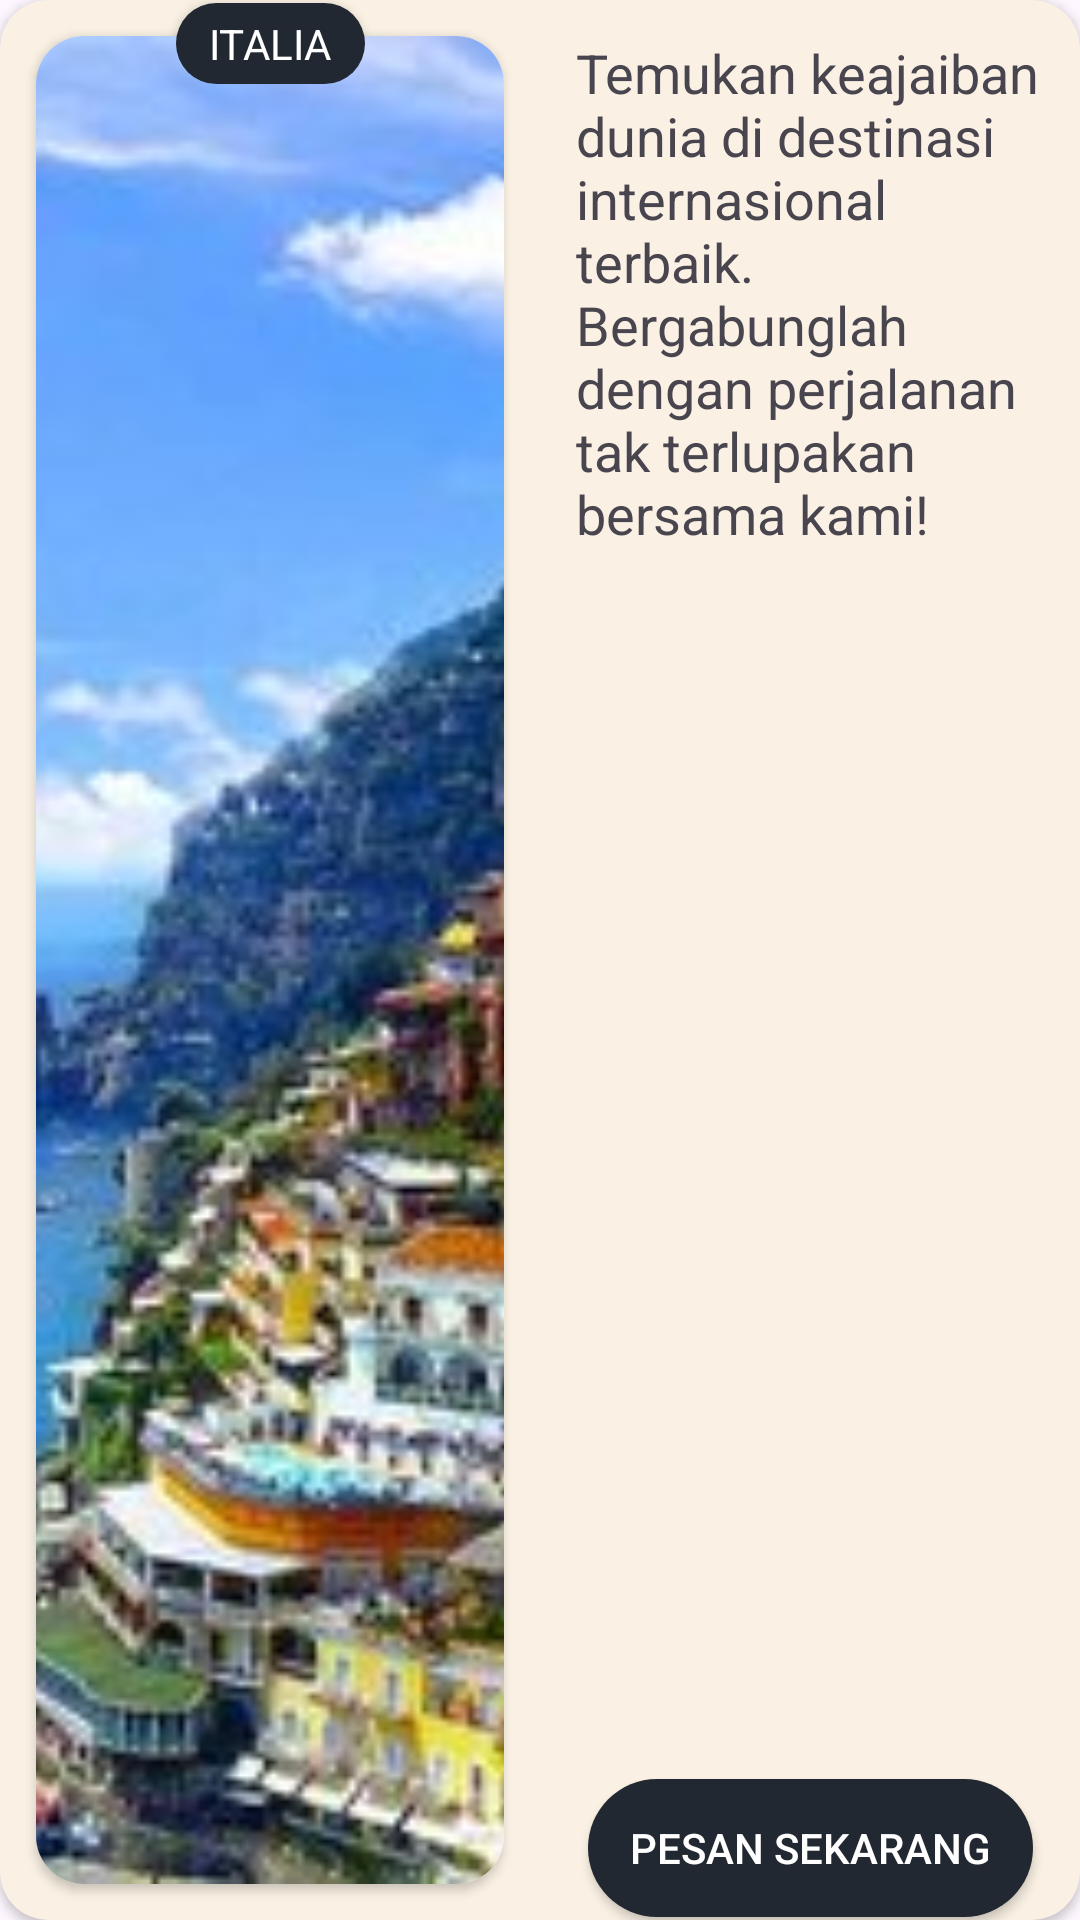

Android layout source for this screen:
<!-- AndroidManifest.xml: application theme Theme.CountryRoad -->
<!-- res/layout/card_recycle.xml -->
<?xml version="1.0" encoding="utf-8"?>
<androidx.cardview.widget.CardView
    xmlns:android="http://schemas.android.com/apk/res/android"
    android:layout_width="match_parent"
    android:layout_height="210dp"
    xmlns:app="http://schemas.android.com/apk/res-auto"
    android:layout_marginBottom="16dp"
    app:cardCornerRadius="16dp"
    android:id="@+id/cardView"
    android:background="@drawable/corner_radius"
    android:backgroundTint="@color/lightPrimary">
    <androidx.constraintlayout.widget.ConstraintLayout
        android:layout_width="match_parent"
        android:layout_height="match_parent">
    <androidx.constraintlayout.widget.Guideline
        android:layout_width="match_parent"
        android:layout_height="wrap_content"
        android:orientation="vertical"
        android:id="@+id/guidlinevL"
        app:layout_constraintGuide_percent="0.5"/>

        <androidx.constraintlayout.widget.Guideline
                android:layout_width="match_parent"
                android:layout_height="wrap_content"
                android:orientation="vertical"
                android:id="@+id/guidlinev"
                app:layout_constraintGuide_percent="0.5"/>
            <androidx.cardview.widget.CardView
                android:layout_width="0dp"
                android:layout_height="match_parent"
                android:id="@+id/cardImageView"
                app:cardCornerRadius="16dp"
                android:layout_margin="12dp"
                app:layout_constraintTop_toTopOf="parent"
                app:layout_constraintBottom_toBottomOf="parent"
                app:layout_constraintStart_toStartOf="parent"
                app:layout_constraintEnd_toEndOf="@+id/guidlinev"
                android:elevation="10dp">
                <ImageView
                    android:layout_width="match_parent"
                    android:layout_height="match_parent"
                    android:scaleType="centerCrop"
                    android:id="@+id/imageCard"
                    android:src="@drawable/italia"
                    />
            </androidx.cardview.widget.CardView>
            <TextView
                android:layout_width="0dp"
                android:layout_height="match_parent"
                android:text="@string/International"
                android:textSize="18dp"
                android:id="@+id/cardText"
                app:layout_constraintStart_toStartOf="@id/guidlinev"
                app:layout_constraintEnd_toEndOf="parent"
                app:layout_constraintTop_toTopOf="parent"
                app:layout_constraintBottom_toBottomOf="parent"
                android:layout_margin="12dp"/>
        <androidx.appcompat.widget.AppCompatButton
            android:layout_width="wrap_content"
            android:layout_height="wrap_content"
            android:text="pesan sekarang"
            app:layout_constraintEnd_toEndOf="parent"
            app:layout_constraintStart_toStartOf="@id/guidlinev"
            app:layout_constraintBottom_toBottomOf="parent"
            android:background="@drawable/corner_radius"
            android:id="@+id/btnToPesan"
            android:textColor="@color/white"
            android:paddingHorizontal="15dp"/>
        <TextView
            android:layout_width="wrap_content"
            android:layout_height="wrap_content"
            android:text="ITALIA"
            android:id="@+id/Country"
            android:background="@drawable/corner_radius"
            android:elevation="2dp"
            android:paddingHorizontal="12dp"
            android:paddingVertical="5dp"
            app:layout_constraintTop_toTopOf="parent"
            app:layout_constraintStart_toStartOf="parent"
            app:layout_constraintEnd_toEndOf="@id/guidlinev"
            android:textColor="@color/white"/>

        </androidx.constraintlayout.widget.ConstraintLayout>
    </androidx.cardview.widget.CardView>
<!-- resources referenced by this layout -->
<resources>
  <color name="lightPrimary">#FAF1E4</color>
  <color name="white">#FFFFFFFF</color>
  <!-- drawable corner_radius (drawable) -->
  <layer-list xmlns:android="http://schemas.android.com/apk/res/android">
      <item android:right="1dp" android:left="1dp" android:top="1dp" android:bottom="1dp">
          <shape
              android:shape="rectangle">
              <solid android:color="@color/darkPrimary"/>
              <corners android:radius="30dp"/>
          </shape>
      </item>
  </layer-list>
  <!-- drawable italia: jpg bitmap (drawable, 50964 bytes) -->
  <string name="International">"Temukan keajaiban dunia di destinasi internasional terbaik. Bergabunglah dengan perjalanan tak terlupakan bersama kami!"
      </string>
  <style name="Theme.CountryRoad" parent="Base.Theme.CountryRoad" />
  <color name="darkPrimary">#222831</color>
  <style name="Base.Theme.CountryRoad" parent="Theme.Material3.DayNight.NoActionBar">
          
          
      </style>
</resources>
